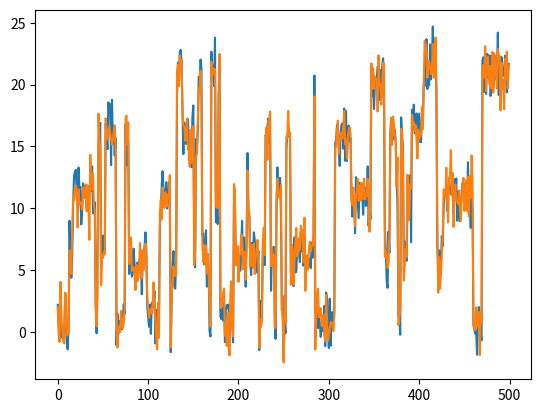

The script that saved this image:
import numpy as np
import matplotlib.pyplot as plt

def simple_init():
    M = 1
    K = 1
    D = 1
    pi = np.array([1])
    A = np.array([[1]])
    R = np.array([[1]])
    mu = np.array([[[0]]])
    sigma = np.array([[[[1]]]])
    return M, K, D, pi, A, R, mu, sigma


def big_init():
    M = 5
    K = 3
    D = 2

    pi = np.array([1, 0, 0, 0, 0])

    A = np.array([
        [0.9, 0.025, 0.025, 0.025, 0.025],
        [0.025, 0.9, 0.025, 0.025, 0.025],
        [0.025, 0.025, 0.9, 0.025, 0.025],
        [0.025, 0.025, 0.025, 0.9, 0.025],
        [0.025, 0.025, 0.025, 0.025, 0.9],
    ])

    R = np.ones((M, K)) / K

    mu = np.array([
        [[0, 0], [1, 1], [2, 2]],
        [[5, 5], [6, 6], [7, 7]],
        [[10, 10], [11, 11], [12, 12]],
        [[15, 15], [16, 16], [17, 17]],
        [[20, 20], [21, 21], [22, 22]],
    ])

    sigma = np.zeros((M, K, D, D))

    for m in range(M):
        for k in range(K):
            sigma[m, k] = np.eye(D)
    return M, K, D, pi, A, R, mu, sigma


def get_signals(N=20, T=100, init=big_init):
    """Takes care of sampling
    
    Args:
        N (int): number of sequences
        T (int): length of a sequence
        init (func): which initialization function to call

    """
    M, K, D, pi, A, R, mu, sigma = init()
    X = []
    for n in range(N):
        x = np.zeros((T, D))
        s = 0
        r = np.random.choice(K, p=R[s])
        x[0] = np.random.multivariate_normal(mu[s][r], sigma[s][r])
        for t in range(1, T):
            s = np.random.choice(M, p=A[s])
            r = np.random.choice(K, p=R[s])
            x[t] = np.random.multivariate_normal(mu[s][r], sigma[s][r])
        X.append(x)
    return X

if __name__ == '__main__':
    T = 500
    x = get_signals(1, T)[0]
    axis = range(T)
    plt.plot(axis, x[:,0], axis, x[:,1])
    plt.show()
